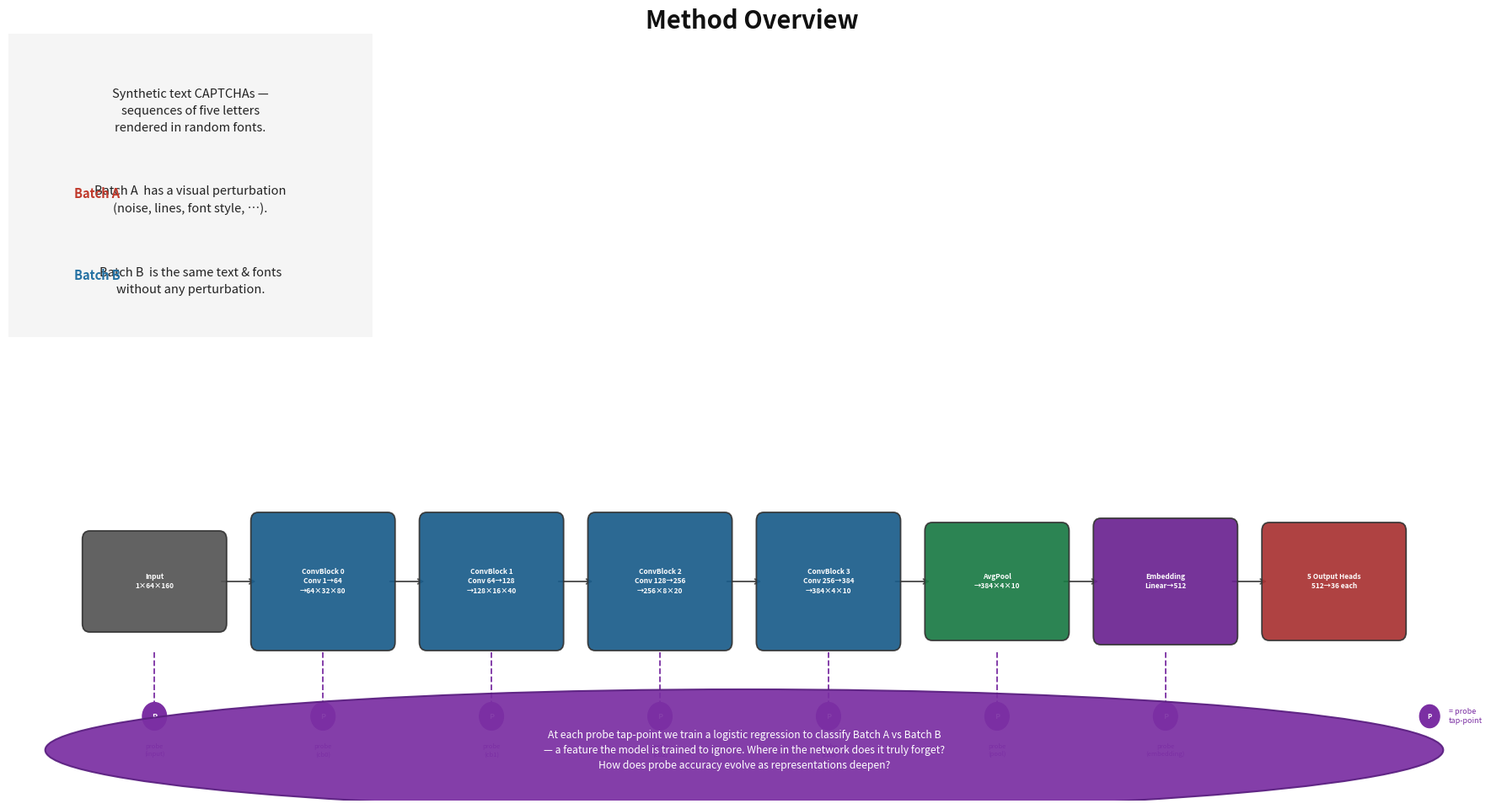

This figure's Python source:
"""Method overview diagram: Batch A vs B concept + CaptchaCNN architecture + probe tap-points."""
from __future__ import annotations

from pathlib import Path


def plot_method_overview(
    data_dir: Path,
    output_path: Path,
) -> None:
    import matplotlib.pyplot as plt
    from matplotlib.patches import FancyBboxPatch, Ellipse
    from matplotlib.image import imread

    fig = plt.figure(figsize=(18, 10), facecolor="white")

    # ══════════════════════════════════════════════════════════════════════════
    # TOP BAND: title + concept box + sample pairs (one per perturbation group)
    # ══════════════════════════════════════════════════════════════════════════
    fig.text(0.5, 0.97, "Method Overview", ha="center", va="top",
             fontsize=21, fontweight="bold", color="#111")

    # ── Concept text box (top-left) ───────────────────────────────────────────
    ax_txt = fig.add_axes([0.01, 0.58, 0.24, 0.36])
    ax_txt.set_xlim(0, 1); ax_txt.set_ylim(0, 1); ax_txt.axis("off")
    ax_txt.add_patch(FancyBboxPatch((0.02, 0.02), 0.96, 0.96,
        boxstyle="round,pad=0.03", facecolor="#f5f5f5", edgecolor="#aaa", lw=1.5))
    ax_txt.text(0.5, 0.82, "Synthetic text CAPTCHAs —\n"
                            "sequences of five letters\n"
                            "rendered in random fonts.",
                ha="center", va="top", fontsize=10.5, color="#222", linespacing=1.55)
    ax_txt.text(0.5, 0.50,
                "Batch A  has a visual perturbation\n"
                "(noise, lines, font style, …).",
                ha="center", va="top", fontsize=10.5, color="#222", linespacing=1.55)
    ax_txt.text(0.18, 0.495, "Batch A", ha="left", va="top",
                fontsize=10.5, fontweight="bold", color="#c0392b")
    ax_txt.text(0.5, 0.23,
                "Batch B  is the same text & fonts\n"
                "without any perturbation.",
                ha="center", va="top", fontsize=10.5, color="#222", linespacing=1.55)
    ax_txt.text(0.18, 0.225, "Batch B", ha="left", va="top",
                fontsize=10.5, fontweight="bold", color="#2471a3")

    # ── Three example perturbation pairs ──────────────────────────────────────
    EXAMPLES = [
        ("easy_line",   "Horizontal line"),
        ("salt_pepper", "Salt & pepper noise"),
        ("italic",      "Italic font"),
        ("rotation",    "Rotation"),
    ]

    pair_w, pair_h = 0.155, 0.095
    pair_gap = 0.015
    pair_left = 0.26
    pair_tops = [0.895, 0.895 - pair_h - 0.10, 0.895 - 2*(pair_h + 0.10),
                 0.895 - 3*(pair_h + 0.10)]

    for (exp, label), top in zip(EXAMPLES, pair_tops):
        img_a_path = data_dir / exp / "batch_a" / "images" / "000000.png"
        img_b_path = data_dir / exp / "batch_b" / "images" / "000000.png"
        if not img_a_path.exists():
            continue
        # Label above
        fig.text(pair_left + pair_w / 2, top + pair_h + 0.005, label,
                 ha="center", va="bottom", fontsize=8.5, style="italic", color="#444")
        # Batch A (top)
        ax_a = fig.add_axes([pair_left, top, pair_w, pair_h])
        ax_a.imshow(imread(str(img_a_path)), cmap="gray", aspect="auto")
        ax_a.axis("off")
        for sp in ax_a.spines.values():
            sp.set_visible(True); sp.set_color("#c0392b"); sp.set_linewidth(2.2)
        ax_a.set_ylabel("A", color="#c0392b", fontsize=8, fontweight="bold", rotation=0,
                         labelpad=4, va="center")
        # Batch B (below)
        ax_b = fig.add_axes([pair_left, top - pair_h - pair_gap, pair_w, pair_h])
        ax_b.imshow(imread(str(img_b_path)), cmap="gray", aspect="auto")
        ax_b.axis("off")
        for sp in ax_b.spines.values():
            sp.set_visible(True); sp.set_color("#2471a3"); sp.set_linewidth(2.2)
        ax_b.set_ylabel("B", color="#2471a3", fontsize=8, fontweight="bold", rotation=0,
                         labelpad=4, va="center")

    # ── Second column of perturbations ────────────────────────────────────────
    EXAMPLES2 = [
        ("blur",      "Blur"),
        ("dots",      "Dots"),
        ("hard_line", "Angled line"),
        ("wave",      "Letter wave"),
    ]
    pair_left2 = pair_left + pair_w + 0.055

    for (exp, label), top in zip(EXAMPLES2, pair_tops):
        img_a_path = data_dir / exp / "batch_a" / "images" / "000000.png"
        img_b_path = data_dir / exp / "batch_b" / "images" / "000000.png"
        if not img_a_path.exists():
            continue
        fig.text(pair_left2 + pair_w / 2, top + pair_h + 0.005, label,
                 ha="center", va="bottom", fontsize=8.5, style="italic", color="#444")
        ax_a = fig.add_axes([pair_left2, top, pair_w, pair_h])
        ax_a.imshow(imread(str(img_a_path)), cmap="gray", aspect="auto")
        ax_a.axis("off")
        for sp in ax_a.spines.values():
            sp.set_visible(True); sp.set_color("#c0392b"); sp.set_linewidth(2.2)
        ax_b = fig.add_axes([pair_left2, top - pair_h - pair_gap, pair_w, pair_h])
        ax_b.imshow(imread(str(img_b_path)), cmap="gray", aspect="auto")
        ax_b.axis("off")
        for sp in ax_b.spines.values():
            sp.set_visible(True); sp.set_color("#2471a3"); sp.set_linewidth(2.2)

    # ══════════════════════════════════════════════════════════════════════════
    # ARCHITECTURE PIPELINE (lower half)
    # ══════════════════════════════════════════════════════════════════════════
    ax = fig.add_axes([0.01, 0.03, 0.97, 0.40])
    ax.set_xlim(0, 10); ax.set_ylim(0, 2.0); ax.axis("off")

    PROBE_COL = "#7b2fa3"
    PIPELINE = [
        ("input",        "#555",     "Input\n1×64×160",                   0.50, True),
        ("conv_block_0", "#1a5c8a",  "ConvBlock 0\nConv 1→64\n→64×32×80", 0.72, True),
        ("conv_block_1", "#1a5c8a",  "ConvBlock 1\nConv 64→128\n→128×16×40", 0.72, True),
        ("conv_block_2", "#1a5c8a",  "ConvBlock 2\nConv 128→256\n→256×8×20", 0.72, True),
        ("conv_block_3", "#1a5c8a",  "ConvBlock 3\nConv 256→384\n→384×4×10", 0.72, True),
        ("pool",         "#1a7a44",  "AvgPool\n→384×4×10",                0.60, True),
        ("embedding",    "#6a2390",  "Embedding\nLinear→512",             0.65, True),
        ("heads",        "#a83232",  "5 Output Heads\n512→36 each",       0.60, False),
    ]

    n = len(PIPELINE)
    box_w = 0.88
    gap   = 0.265
    total = n * box_w + (n - 1) * gap
    x0    = (10 - total) / 2
    cy    = 1.30

    xs = [x0 + i * (box_w + gap) for i in range(n)]

    for i, (key, col, label, h, has_probe) in enumerate(PIPELINE):
        x = xs[i]
        ax.add_patch(FancyBboxPatch((x, cy - h/2), box_w, h,
            boxstyle="round,pad=0.05", facecolor=col, edgecolor="#333",
            linewidth=1.3, alpha=0.92, zorder=3))
        ax.text(x + box_w/2, cy, label, ha="center", va="center",
                fontsize=6.0, color="white", fontweight="bold", zorder=4, linespacing=1.35)

    # Arrows
    for i in range(n - 1):
        ax.annotate("", xy=(xs[i+1], cy), xytext=(xs[i] + box_w, cy),
                    arrowprops=dict(arrowstyle="->", color="#555", lw=1.4), zorder=2)

    # Probe dots
    probe_top = cy - max(h for *_, h, _ in PIPELINE) / 2 - 0.06
    probe_dot = probe_top - 0.38

    for i, (key, col, label, h, has_probe) in enumerate(PIPELINE):
        if not has_probe:
            continue
        tx = xs[i] + box_w / 2
        ax.plot([tx, tx], [probe_top, probe_dot + 0.08],
                color=PROBE_COL, lw=1.3, ls="--", zorder=1)
        circle = plt.Circle((tx, probe_dot), 0.082, color=PROBE_COL, zorder=5)
        ax.add_patch(circle)
        ax.text(tx, probe_dot, "P", ha="center", va="center",
                fontsize=6.5, color="white", fontweight="bold", zorder=6)
        short = key.replace("conv_block_", "cb")
        ax.text(tx, probe_dot - 0.16, f"probe\n({short})",
                ha="center", va="top", fontsize=5.5, color=PROBE_COL)

    # Legend
    lx = xs[-1] + box_w + 0.12
    ax.add_patch(plt.Circle((lx + 0.09, probe_dot), 0.068, color=PROBE_COL, zorder=5))
    ax.text(lx + 0.09, probe_dot, "P", ha="center", va="center",
            fontsize=5.5, color="white", fontweight="bold", zorder=6)
    ax.text(lx + 0.22, probe_dot, "= probe\ntap-point",
            ha="left", va="center", fontsize=6.5, color=PROBE_COL, linespacing=1.3)

    # ── Callout ellipse ──────────────────────────────────────────────────────
    ell_y = 0.30
    ax.add_patch(Ellipse((5, ell_y), width=9.5, height=0.72,
                         facecolor="#7b2fa3", edgecolor="#5a1f80",
                         lw=1.5, alpha=0.93, zorder=7))
    ax.text(5, ell_y,
            "At each probe tap-point we train a logistic regression to classify Batch A vs Batch B\n"
            "— a feature the model is trained to ignore. Where in the network does it truly forget?\n"
            "How does probe accuracy evolve as representations deepen?",
            ha="center", va="center", fontsize=8.8, color="white",
            linespacing=1.5, zorder=8)

    output_path.parent.mkdir(parents=True, exist_ok=True)
    fig.savefig(output_path, dpi=150, bbox_inches="tight", facecolor="white")
    plt.close(fig)
    print(f"Saved {output_path}")


if __name__ == "__main__":
    plot_method_overview(
        data_dir=Path("data/experiments_test"),
        output_path=Path("probe_results/chart_method_overview.png"),
    )
